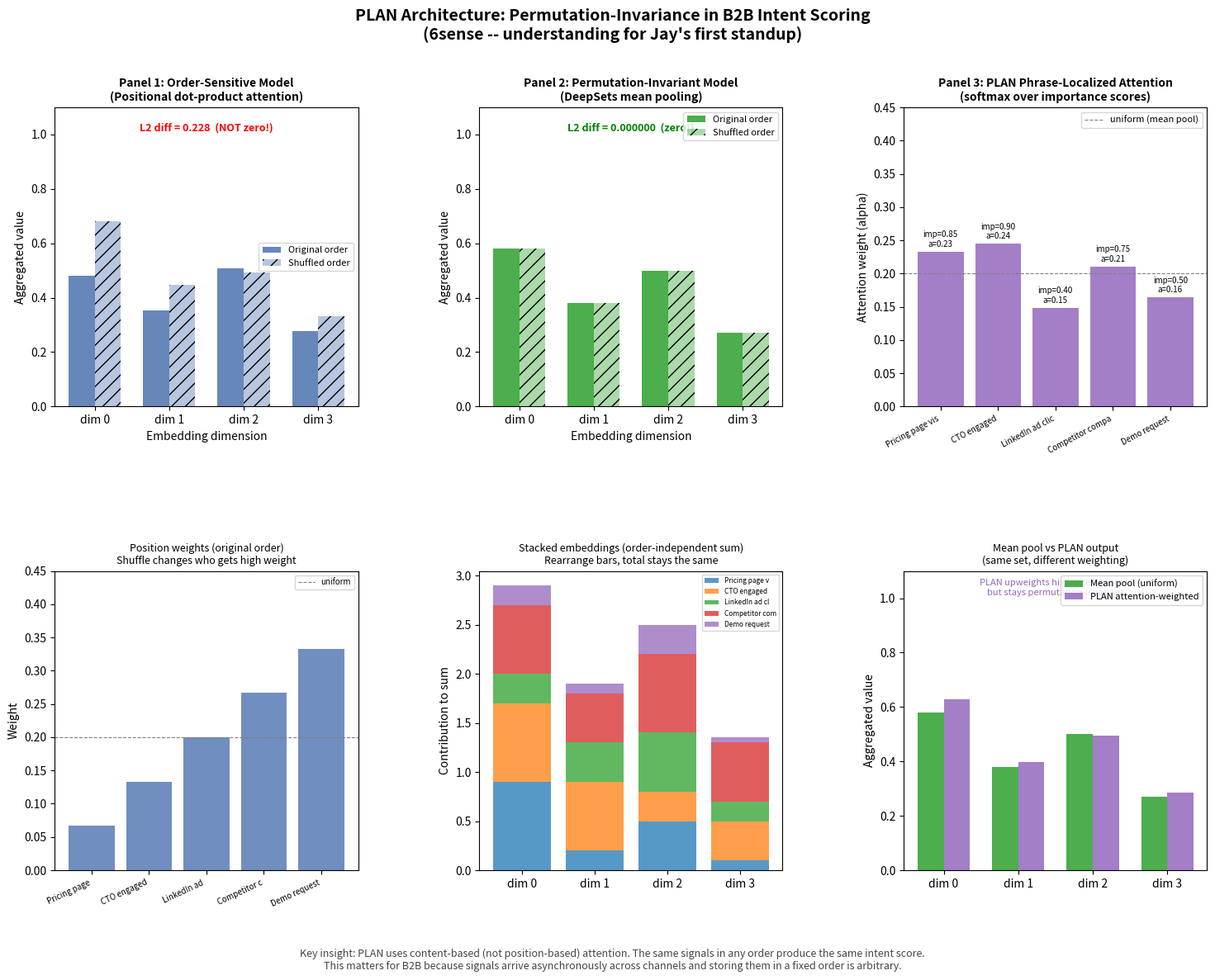

Write the Python code that produced this figure. (Note: this script raises an exception after producing the figure.)
# plan_viz.py
#
# PLAN Architecture: Permutation-Invariance Visualizer
# =====================================================
# For Jay starting at 6sense on Monday.
#
# CORE IDEA:
# A B2B account's intent signals are a SET, not a sequence.
# "Pricing page visit -> CTO engaged -> LinkedIn ad click"
# should score the SAME as
# "CTO engaged -> LinkedIn ad click -> Pricing page visit"
#
# This is permutation-invariance: the model output must not depend
# on the arbitrary order in which signals arrive or are stored.
#
# PLAN (Phrase-Localized Attention Network) achieves this by:
#   1. Embedding each signal independently (no positional encoding)
#   2. Aggregating embeddings with a symmetric function (sum or attention-weighted sum)
#   3. Using phrase-localized attention to upweight high-signal events
#
# This script demonstrates the math in three panels:
#   Panel 1: Order-sensitive model (naive dot-product attention on sequence)
#   Panel 2: Permutation-invariant model (DeepSets-style mean pooling)
#   Panel 3: PLAN phrase-localized attention (softmax over importance scores)

import numpy as np
import matplotlib.pyplot as plt
import matplotlib.gridspec as gridspec

np.random.seed(42)

# ---------------------------------------------------------------
# FAKE ACCOUNT SIGNALS
# Each signal is a 4-dim embedding vector (in practice, hundreds of dims)
# ---------------------------------------------------------------
signal_names = [
    "Pricing page visit",
    "CTO engaged",
    "LinkedIn ad click",
    "Competitor comparison",
    "Demo request",
]

# Simulate pre-trained embeddings for each signal
embeddings = np.array([
    [0.9,  0.2,  0.5,  0.1],   # Pricing page visit  -- high intent
    [0.8,  0.7,  0.3,  0.4],   # CTO engaged         -- high intent
    [0.3,  0.4,  0.6,  0.2],   # LinkedIn ad click   -- medium intent
    [0.7,  0.5,  0.8,  0.6],   # Competitor compare  -- high intent
    [0.2,  0.1,  0.3,  0.05],  # Demo request        -- medium/low
])

# Importance scores: how "hot" each signal is for B2B intent
# (In PLAN these come from a learned scorer, here we hand-define them)
importance_scores = np.array([0.85, 0.90, 0.40, 0.75, 0.50])

# Two orderings of the same signal set
original_order  = [0, 1, 2, 3, 4]
shuffled_order  = [2, 4, 0, 3, 1]   # same signals, different order

# ---------------------------------------------------------------
# PANEL 1: ORDER-SENSITIVE MODEL (naive sequential dot-product attention)
#
# A positional dot-product attention multiplies each embedding
# by its position index before aggregating. This means the same
# signal in position 0 vs position 3 contributes differently.
# Shuffle the signals -> different output -> BAD for set-valued data.
# ---------------------------------------------------------------

def positional_weights(n):
    """Return position-based weights: position 0 gets lowest weight."""
    # Simple linear positional weighting (index+1 normalized)
    w = np.array([i + 1 for i in range(n)], dtype=float)
    return w / w.sum()

def order_sensitive_aggregate(order):
    """Weighted sum where weights depend on position (not signal content)."""
    embs = embeddings[order]          # shape: (n_signals, embed_dim)
    pos_w = positional_weights(len(order))  # shape: (n_signals,)
    # Weighted sum: later signals get more weight just because of position
    return pos_w @ embs               # shape: (embed_dim,)

out_original = order_sensitive_aggregate(original_order)
out_shuffled = order_sensitive_aggregate(shuffled_order)

# ---------------------------------------------------------------
# PANEL 2: PERMUTATION-INVARIANT MODEL (DeepSets mean pooling)
#
# Sum (or mean) is symmetric: sum(a,b,c) == sum(c,a,b).
# The output is identical regardless of signal order.
# This is the foundation of the DeepSets framework (Zaheer et al. 2017),
# which PLAN builds on.
# ---------------------------------------------------------------

def permutation_invariant_aggregate(order):
    """Mean pool: symmetric, order-independent."""
    embs = embeddings[order]
    return embs.mean(axis=0)   # shape: (embed_dim,)

inv_original = permutation_invariant_aggregate(original_order)
inv_shuffled = permutation_invariant_aggregate(shuffled_order)

# ---------------------------------------------------------------
# PANEL 3: PLAN PHRASE-LOCALIZED ATTENTION
#
# PLAN goes beyond simple mean pooling: it learns to upweight
# HIGH-SIGNAL events using a content-based attention score.
#
# Mechanism:
#   score_i  = importance(signal_i)    -- learned scorer in PLAN
#   alpha_i  = softmax(scores)_i       -- normalized attention weight
#   output   = sum_i( alpha_i * embed_i )
#
# Because softmax is applied over CONTENT scores (not positions),
# this is still permutation-invariant. AND it lets the model
# pay more attention to "CTO engaged" than "LinkedIn ad click".
# ---------------------------------------------------------------

def plan_attention_aggregate(order):
    """Softmax attention over importance scores, then weighted sum."""
    embs   = embeddings[order]
    scores = importance_scores[order]
    # Softmax to get normalized attention weights
    exp_s  = np.exp(scores - scores.max())   # numerically stable
    alphas = exp_s / exp_s.sum()
    return alphas, embs.mean(axis=0), (alphas[:, None] * embs).sum(axis=0)

alphas_orig, mean_orig, plan_orig = plan_attention_aggregate(original_order)
alphas_shuf, mean_shuf, plan_shuf = plan_attention_aggregate(shuffled_order)

# ---------------------------------------------------------------
# FIGURE SETUP
# ---------------------------------------------------------------
fig = plt.figure(figsize=(18, 12))
fig.suptitle(
    "PLAN Architecture: Permutation-Invariance in B2B Intent Scoring\n"
    "(6sense -- understanding for Jay's first standup)",
    fontsize=14, fontweight="bold", y=0.98
)

gs = gridspec.GridSpec(2, 3, figure=fig, hspace=0.55, wspace=0.4)

embed_dim = embeddings.shape[1]
dims = [f"dim {i}" for i in range(embed_dim)]
bar_width = 0.35
x = np.arange(embed_dim)

colors = {
    "original": "#4C72B0",
    "shuffled": "#DD8452",
    "match":    "#2ca02c",
    "attn":     "#9467bd",
}

# ---------------------------------------------------------------
# Panel 1a: Order-sensitive outputs (bar chart, original vs shuffled)
# ---------------------------------------------------------------
ax1 = fig.add_subplot(gs[0, 0])
ax1.bar(x - bar_width/2, out_original, bar_width, label="Original order", color=colors["original"], alpha=0.85)
ax1.bar(x + bar_width/2, out_shuffled, bar_width, label="Shuffled order", color=colors["original"], alpha=0.4, hatch="//")
ax1.set_title("Panel 1: Order-Sensitive Model\n(Positional dot-product attention)", fontsize=10, fontweight="bold")
ax1.set_xlabel("Embedding dimension")
ax1.set_ylabel("Aggregated value")
ax1.set_xticks(x)
ax1.set_xticklabels(dims)
ax1.legend(fontsize=8)
ax1.set_ylim(0, 1.1)
# Annotate that the outputs differ
diff = np.linalg.norm(out_original - out_shuffled)
ax1.text(0.5, 0.92, f"L2 diff = {diff:.3f}  (NOT zero!)", transform=ax1.transAxes,
         ha="center", fontsize=9, color="red", fontweight="bold")

# ---------------------------------------------------------------
# Panel 1b: Show position weights for original vs shuffled
# ---------------------------------------------------------------
ax1b = fig.add_subplot(gs[1, 0])
pos_w_orig = positional_weights(len(original_order))
# For shuffled, the signals land in different positions
# so a "Pricing page visit" (pos 0 originally) ends up at pos 2
labels_orig = [signal_names[i][:12] for i in original_order]
labels_shuf = [signal_names[i][:12] for i in shuffled_order]
x_s = np.arange(len(original_order))
ax1b.bar(x_s, pos_w_orig, color=colors["original"], alpha=0.8)
ax1b.set_xticks(x_s)
ax1b.set_xticklabels(labels_orig, rotation=25, ha="right", fontsize=7)
ax1b.set_title("Position weights (original order)\nShuffle changes who gets high weight", fontsize=9)
ax1b.set_ylabel("Weight")
ax1b.set_ylim(0, 0.45)
ax1b.axhline(1/len(original_order), color="gray", linestyle="--", linewidth=0.8, label="uniform")
ax1b.legend(fontsize=7)

# ---------------------------------------------------------------
# Panel 2a: Permutation-invariant outputs (should be identical)
# ---------------------------------------------------------------
ax2 = fig.add_subplot(gs[0, 1])
ax2.bar(x - bar_width/2, inv_original, bar_width, label="Original order", color=colors["match"], alpha=0.85)
ax2.bar(x + bar_width/2, inv_shuffled, bar_width, label="Shuffled order", color=colors["match"], alpha=0.4, hatch="//")
ax2.set_title("Panel 2: Permutation-Invariant Model\n(DeepSets mean pooling)", fontsize=10, fontweight="bold")
ax2.set_xlabel("Embedding dimension")
ax2.set_ylabel("Aggregated value")
ax2.set_xticks(x)
ax2.set_xticklabels(dims)
ax2.legend(fontsize=8)
ax2.set_ylim(0, 1.1)
diff2 = np.linalg.norm(inv_original - inv_shuffled)
ax2.text(0.5, 0.92, f"L2 diff = {diff2:.6f}  (zero!)", transform=ax2.transAxes,
         ha="center", fontsize=9, color="green", fontweight="bold")

# ---------------------------------------------------------------
# Panel 2b: Show that mean pooling is truly order-independent
# ---------------------------------------------------------------
ax2b = fig.add_subplot(gs[1, 1])
# Show all 5 signal embeddings stacked, illustrating sum is symmetric
bottom = np.zeros(embed_dim)
for i, idx in enumerate(original_order):
    ax2b.bar(x, embeddings[idx], bottom=bottom,
             label=signal_names[idx][:14], alpha=0.75)
    bottom += embeddings[idx]
ax2b.set_xticks(x)
ax2b.set_xticklabels(dims)
ax2b.set_title("Stacked embeddings (order-independent sum)\nRearrange bars, total stays the same", fontsize=9)
ax2b.set_ylabel("Contribution to sum")
ax2b.legend(fontsize=6, loc="upper right")

# ---------------------------------------------------------------
# Panel 3a: PLAN attention weights per signal
# ---------------------------------------------------------------
ax3 = fig.add_subplot(gs[0, 2])
sig_labels = [signal_names[i][:16] for i in original_order]
x_a = np.arange(len(original_order))
bars = ax3.bar(x_a, alphas_orig, color=colors["attn"], alpha=0.85)
ax3.set_xticks(x_a)
ax3.set_xticklabels(sig_labels, rotation=28, ha="right", fontsize=7)
ax3.set_title("Panel 3: PLAN Phrase-Localized Attention\n(softmax over importance scores)", fontsize=10, fontweight="bold")
ax3.set_ylabel("Attention weight (alpha)")
ax3.set_ylim(0, 0.45)
# Annotate raw importance scores on bars
for bar, score, alpha in zip(bars, importance_scores[original_order], alphas_orig):
    ax3.text(bar.get_x() + bar.get_width()/2, bar.get_height() + 0.005,
             f"imp={score:.2f}\na={alpha:.2f}", ha="center", va="bottom", fontsize=7)

ax3.axhline(1/len(original_order), color="gray", linestyle="--", linewidth=0.8, label="uniform (mean pool)")
ax3.legend(fontsize=8)

# ---------------------------------------------------------------
# Panel 3b: Compare mean-pool output vs PLAN attention-weighted output
# ---------------------------------------------------------------
ax3b = fig.add_subplot(gs[1, 2])
ax3b.bar(x - bar_width/2, mean_orig,  bar_width, label="Mean pool (uniform)",        color=colors["match"],  alpha=0.85)
ax3b.bar(x + bar_width/2, plan_orig,  bar_width, label="PLAN attention-weighted",    color=colors["attn"],   alpha=0.85)
ax3b.set_xticks(x)
ax3b.set_xticklabels(dims)
ax3b.set_title("Mean pool vs PLAN output\n(same set, different weighting)", fontsize=9)
ax3b.set_ylabel("Aggregated value")
ax3b.legend(fontsize=8)
ax3b.set_ylim(0, 1.1)
ax3b.text(0.5, 0.92,
          "PLAN upweights high-intent signals\nbut stays permutation-invariant",
          transform=ax3b.transAxes, ha="center", fontsize=8, color=colors["attn"])

# ---------------------------------------------------------------
# Footer annotation
# ---------------------------------------------------------------
fig.text(0.5, 0.01,
    "Key insight: PLAN uses content-based (not position-based) attention. "
    "The same signals in any order produce the same intent score.\n"
    "This matters for B2B because signals arrive asynchronously across channels "
    "and storing them in a fixed order is arbitrary.",
    ha="center", fontsize=9, style="italic", color="#444444")

out_path = "scripts/plan_viz.png"
plt.savefig(out_path, dpi=150, bbox_inches="tight")
print(f"Saved plot to: {out_path}")
plt.show()

# ---------------------------------------------------------------
# Console summary for quick reading
# ---------------------------------------------------------------
print("\n=== PLAN Permutation-Invariance Demo ===")
print(f"Order-sensitive model L2 diff (original vs shuffled): {diff:.4f}  <-- BAD, should be 0")
print(f"DeepSets mean pool    L2 diff (original vs shuffled): {diff2:.8f}  <-- GOOD, is 0")
print("\nPLAN attention weights (original order):")
for name, alpha, score in zip([signal_names[i] for i in original_order], alphas_orig, importance_scores[original_order]):
    bar = "#" * int(alpha * 100)
    print(f"  {name:<25} importance={score:.2f}  alpha={alpha:.3f}  {bar}")
print("\nTakeaway: High-importance signals get higher alpha, but the math is symmetric.")
print("Shuffle the input and you get the exact same alphas assigned to the same signals.")
